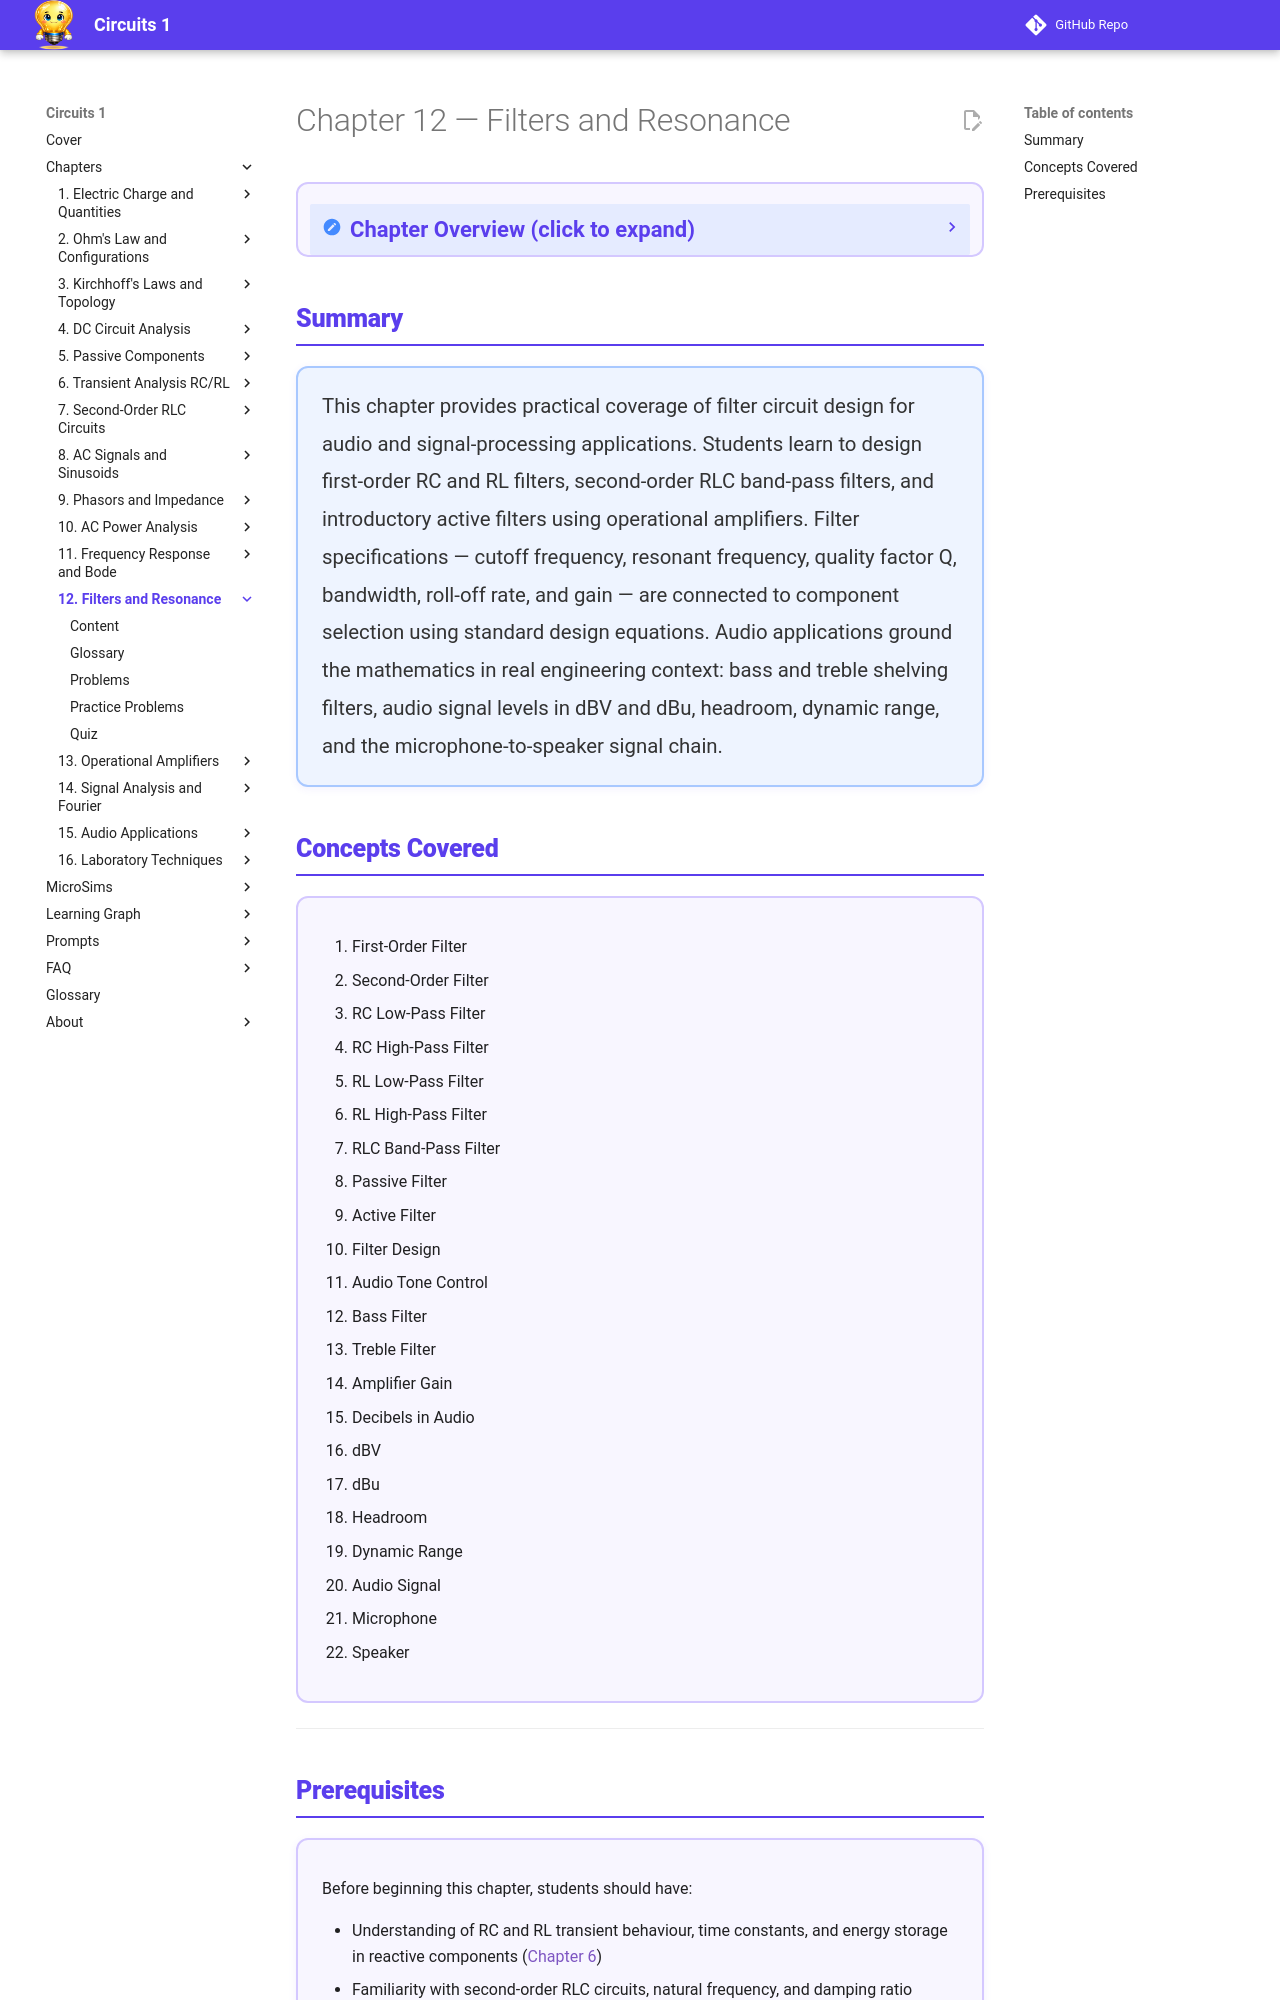

repository: dmccreary/circuits · page: chapters/12-filters-resonance/index.html · generator: mkdocs

---
title: Chapter 12 — Filters and Resonance
description: Design first and second-order filter circuits for audio and signal processing
generated_by: claude skill chapter-content-generator
date: 2026-04-14
version: 0.05
---

<div class="unit1-styled" markdown>

# Chapter 12 — Filters and Resonance

<details class="video-overview">
<summary><strong>Chapter Overview</strong> (click to expand)</summary>

Filters are the frequency sculptors of electronics. Every time you turn up the bass on a speaker system, remove 60 Hz hum from a recording, or tune a radio to a specific station, a filter circuit is at work. This chapter transforms the frequency-response theory from Chapter 11 into practical design tools — selecting topologies, calculating component values, and verifying specifications for real-world applications.

We begin with first-order RC and RL filters, the simplest building blocks that provide a gentle -20 dB/decade roll-off. These lead naturally to second-order RLC circuits, which introduce resonance — a sharper frequency selectivity achieved when inductive and capacitive effects cancel each other at a specific frequency. The quality factor Q quantifies how narrow or broad that resonance peak is, and understanding Q is the key to designing band-pass filters for everything from radio receivers to audio equalizers.

The chapter then applies these principles to audio engineering: how bass and treble tone controls work as shelving filters, what decibel references like dBV and dBu mean in practice, and how the complete signal chain from microphone to speaker uses gain and filtering at every stage. By the end, you will be able to specify, design, and verify filters for real audio and signal-processing applications.

**Key Takeaways**

1. First-order RC and RL filters share the same cutoff-frequency formula structure (\(f_c = 1/(2\pi RC)\) or \(f_c = R/(2\pi L)\)) and produce -20 dB/decade roll-off; the choice between high-pass and low-pass depends only on which element the output is taken across.
2. Second-order RLC band-pass filters are governed by three linked parameters — resonant frequency \(f_0\), quality factor Q, and bandwidth BW = \(f_0/Q\) — allowing precise spectral selectivity that is impossible with first-order circuits.
3. Active filters using op-amps eliminate bulky inductors at audio frequencies, allow gain greater than unity, and cascade without loading, making them the preferred technology for audio tone-control and signal-processing applications.

</details>

## Summary

<div style="background: #EEF4FF; border: 2px solid #A8C8FF; border-radius: 12px; padding: 20px 24px; margin: 1rem 0; box-shadow: 0 2px 8px rgba(90,61,237,0.07);">
<p style="color: #333; line-height: 1.85; font-size: 1.02rem; margin: 0;">
This chapter provides practical coverage of filter circuit design for audio and signal-processing applications. Students learn to design first-order RC and RL filters, second-order RLC band-pass filters, and introductory active filters using operational amplifiers. Filter specifications — cutoff frequency, resonant frequency, quality factor Q, bandwidth, roll-off rate, and gain — are connected to component selection using standard design equations. Audio applications ground the mathematics in real engineering context: bass and treble shelving filters, audio signal levels in dBV and dBu, headroom, dynamic range, and the microphone-to-speaker signal chain.
</p>
</div>
